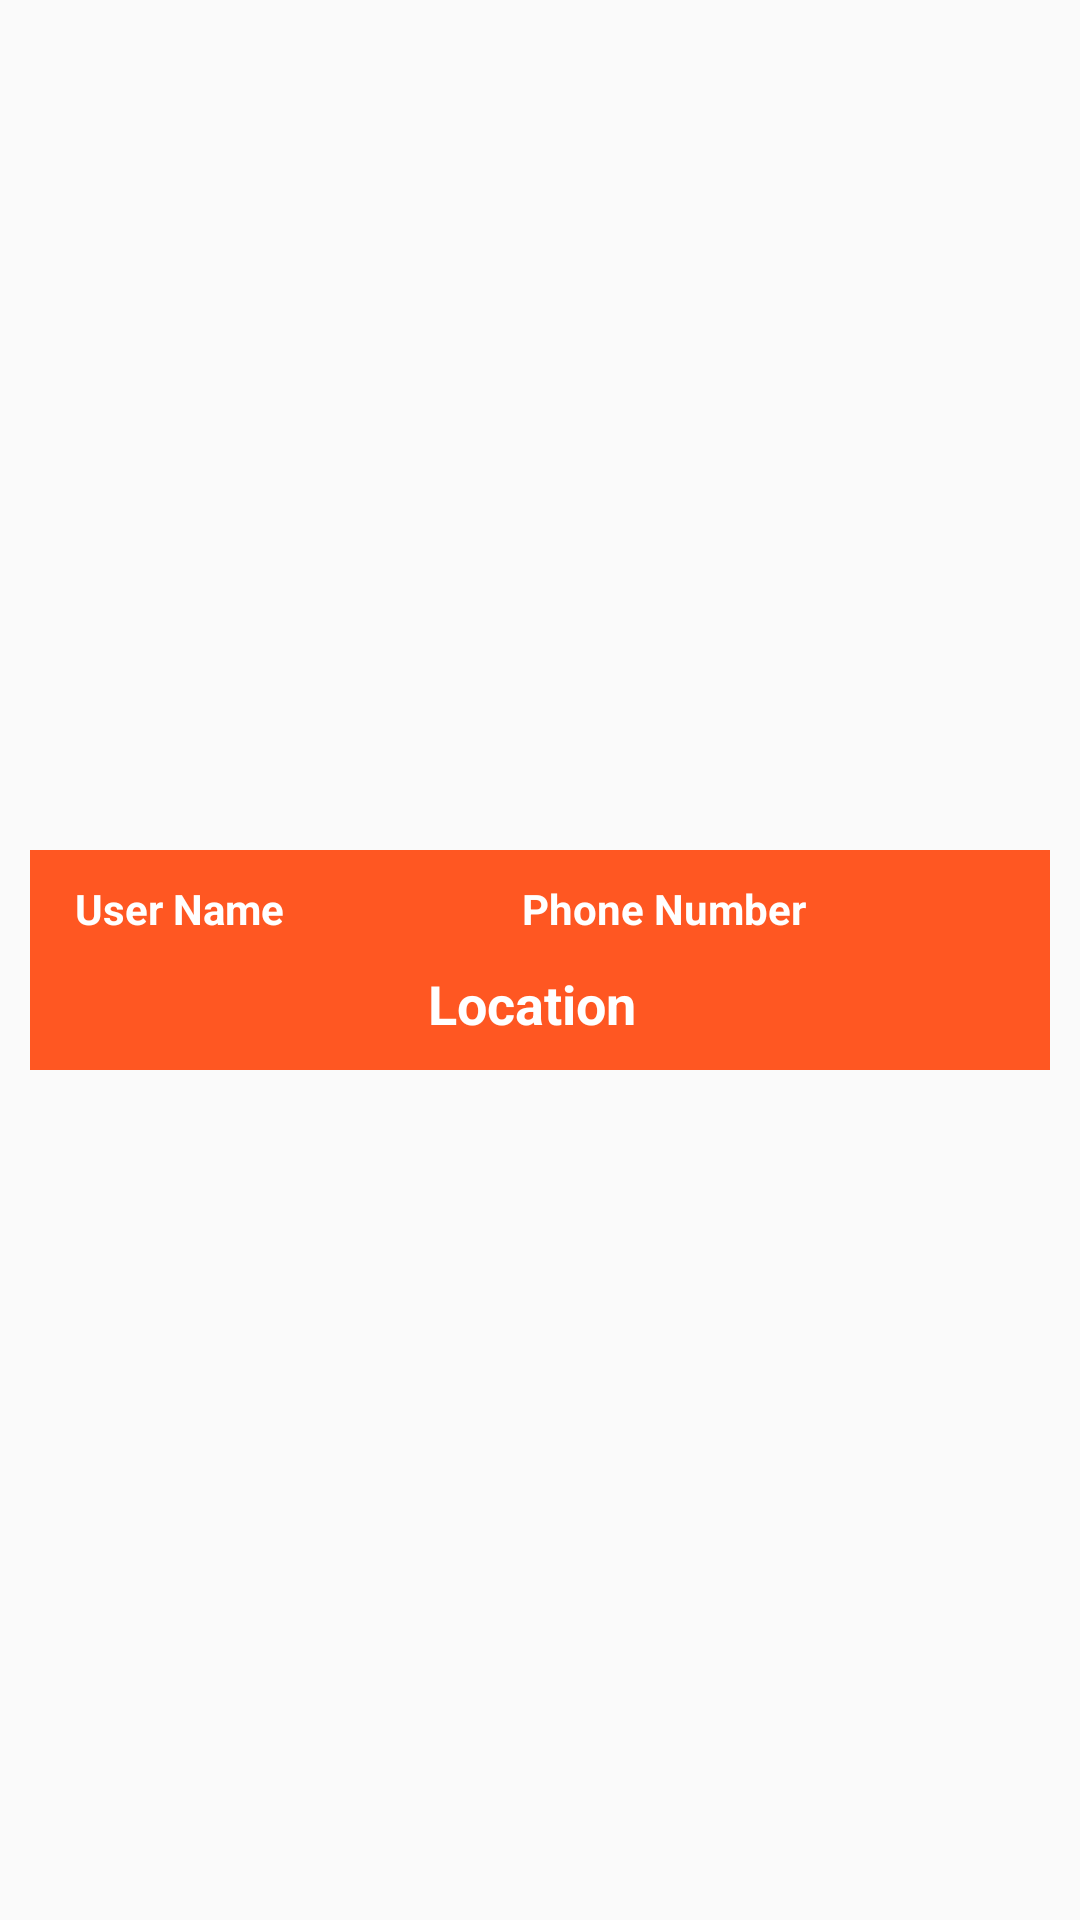

Write the Android layout XML for this screen, with the resource values it uses.
<!-- AndroidManifest.xml: application theme AppTheme -->
<!-- res/layout/rider_data_layout.xml -->
<?xml version="1.0" encoding="utf-8"?>
<RelativeLayout xmlns:android="http://schemas.android.com/apk/res/android"
    android:layout_width="match_parent"
    android:layout_height="wrap_content">



    <RelativeLayout
        android:layout_width="match_parent"
        android:layout_height="wrap_content"
        android:layout_alignParentEnd="true"
        android:layout_alignParentRight="true"
        android:layout_centerVertical="true"
        android:layout_margin="10dp"
        android:background="@color/colorPrimaryDark"
        android:padding="10dp">

        <TextView
            android:id="@+id/rider_data_user_name"
            android:layout_width="160dp"
            android:layout_height="wrap_content"
            android:layout_marginLeft="5dp"
            android:text="User Name"
            android:textColor="#FFF"
            android:textSize="14dp"
            android:textStyle="bold"


            />

        <TextView
            android:id="@+id/rider_data_phone_number"
            android:layout_width="160dp"
            android:layout_height="wrap_content"
            android:layout_alignParentRight="true"
            android:layout_marginRight="6dp"
            android:text="Phone Number"
            android:textColor="#FFF"
            android:textSize="14dp"

            android:textStyle="bold" />


        <TextView
            android:id="@+id/rider_location_data"
            android:layout_width="match_parent"
            android:layout_height="wrap_content"
            android:layout_below="@+id/rider_data_phone_number"
            android:layout_marginRight="5dp"
            android:gravity="center"
            android:layout_marginTop="10dp"
            android:text="Location"
            android:textColor="#FFF"
            android:textSize="18dp"
            android:textStyle="bold" />





    </RelativeLayout>


</RelativeLayout>
<!-- resources referenced by this layout -->
<resources>
  <color name="colorPrimaryDark">#FF5722</color>
  <style name="AppTheme" parent="Theme.AppCompat.Light.NoActionBar">
          
          <item name="colorPrimary">@color/colorPrimary</item>
          <item name="colorPrimaryDark">@color/colorPrimaryDark</item>
          <item name="colorAccent">@color/colorAccent</item>
  
          <item name="android:windowAnimationStyle">@style/CustomActivityAnimation</item>
      </style>
  <color name="colorPrimary">#FF5722</color>
  <color name="colorAccent">#FF5722</color>
  <style name="CustomActivityAnimation" parent="@android:style/Animation.Activity">
          <item name="android:activityOpenEnterAnimation">@anim/slide_in_right</item>
          <item name="android:activityOpenExitAnimation">@anim/slide_out_left</item>
          <item name="android:activityCloseEnterAnimation">@anim/slide_in_left</item>
          <item name="android:activityCloseExitAnimation">@anim/slide_out_right</item>
      </style>
</resources>
